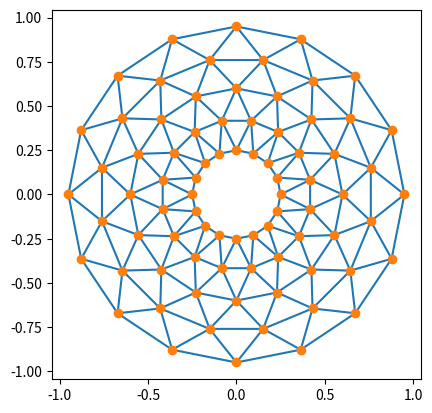

Write the Python code that produced this figure.
# Importing modules
import matplotlib.pyplot as plt
from matplotlib.tri import Triangulation
from matplotlib.patches import Polygon
import numpy as np


def Trigolo1(tri):
    if tri == -1:
        points = [0, 0, 0]

    else:
        points = triang.triangles[tri]

    xs = triang.x[points]
    ys = triang.y[points]
    polygon.set_xy(np.column_stack([xs, ys]))


def Trigolo2(event):
    if event.inaxes is None:
        tri = -1

    else:
        tri = trifinder(event.xdata, event.ydata)

    Trigolo1(tri)
    plt.title('Example 2\nTriangle No : %i' % tri)
    event.canvas.draw()


# Create a Triangulation.
ang = 16
rad = 5
mrad = 0.25
radii = np.linspace(mrad, 0.95, rad)

angletri = np.linspace(0,
                       2 * np.pi, ang,
                       endpoint=False)

angletri = np.repeat(angletri[..., np.newaxis],
                     rad,
                     axis=1)

angletri[:, 1::2] += np.pi / ang

x = (radii * np.cos(angletri)).flatten()
y = (radii * np.sin(angletri)).flatten()

triang = Triangulation(x, y)
triang.set_mask(np.hypot(x[triang.triangles].mean(axis=1),
                         y[triang.triangles].mean(axis=1))
                < mrad)

# Use the triangulation's default TriFinder object.
trifinder = triang.get_trifinder()

# Setup plot and callbacks.
plt.subplot(111, aspect='equal')
plt.triplot(triang, 'o-')
polygon = Polygon([[0, 0], [0, 0]], facecolor='y')
Trigolo1(-1)
plt.gca().add_patch(polygon)
plt.gcf().canvas.mpl_connect('motion_notify_event', Trigolo2)

plt.show()
